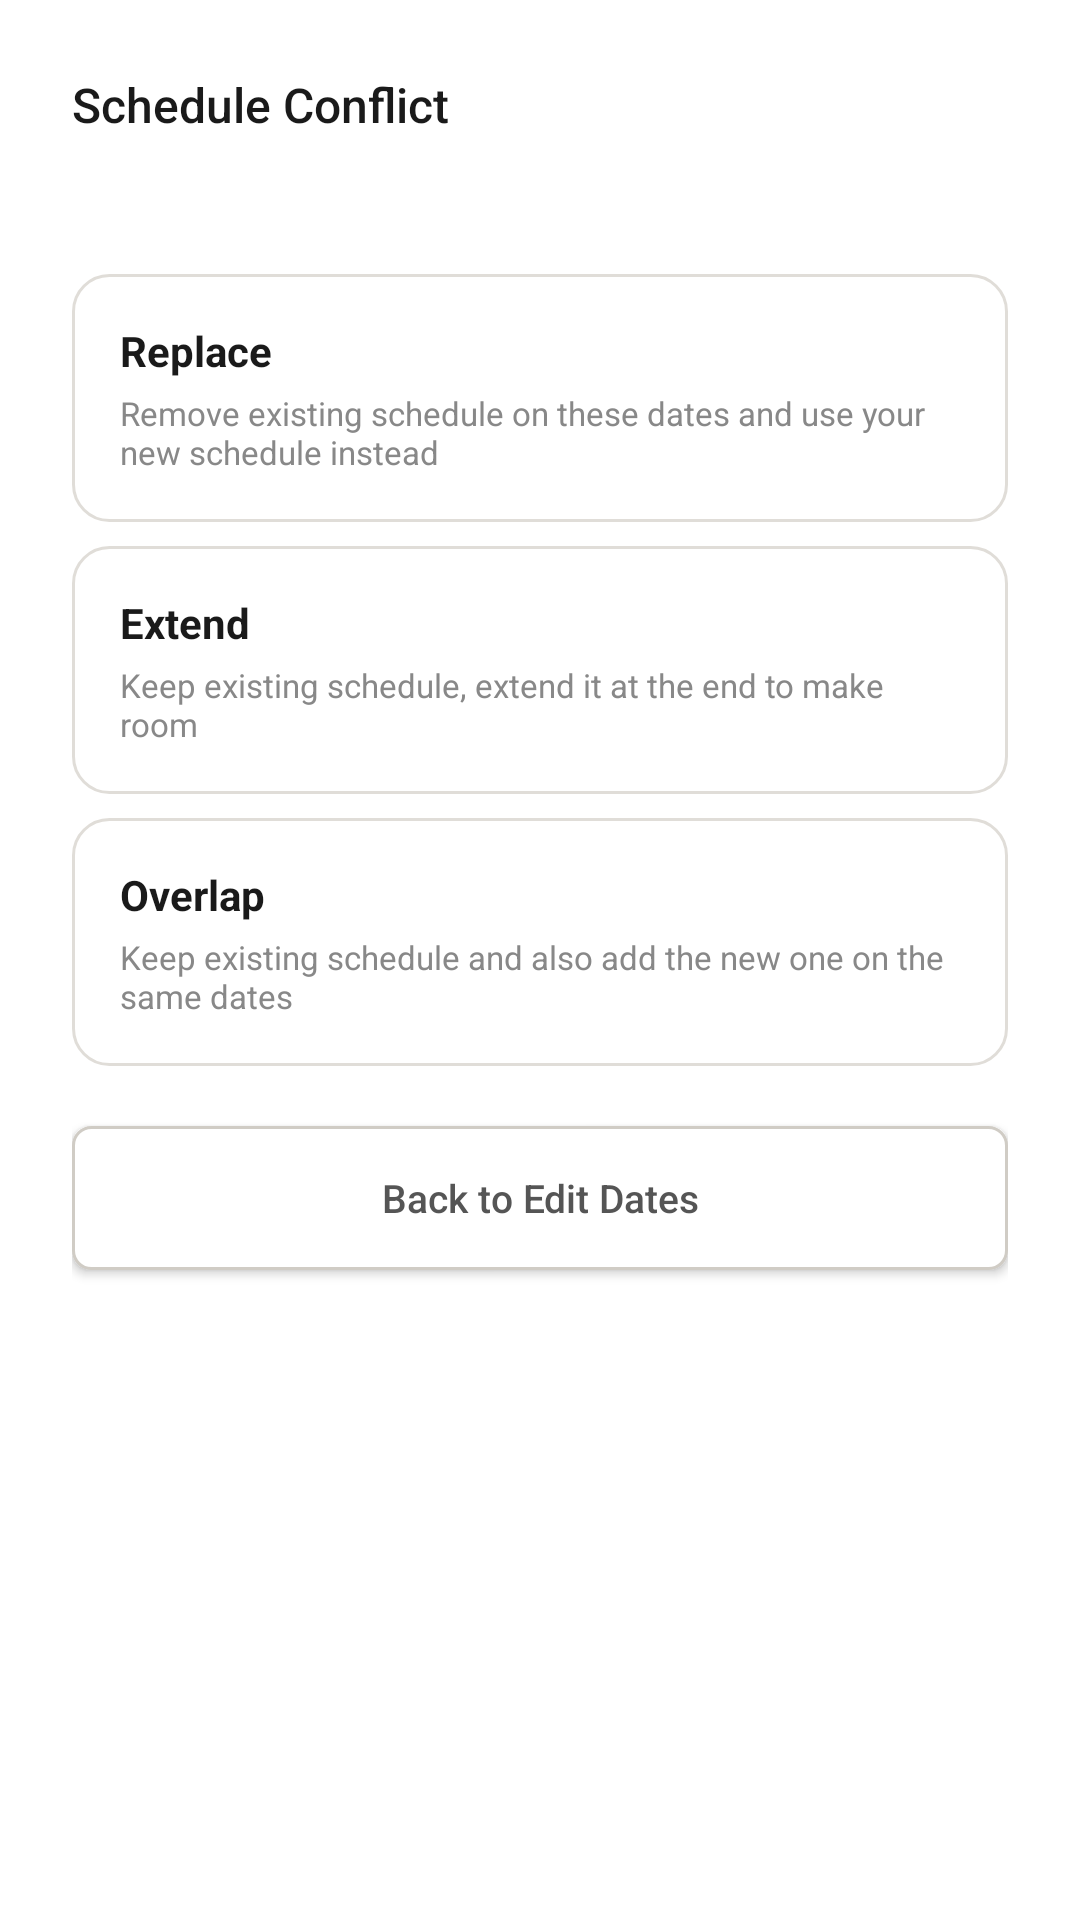

This screen was rendered from an Android layout file. Write that file and the resources it references.
<!-- AndroidManifest.xml: application theme Theme.ZillitLCW -->
<!-- res/layout/dialog_conflict.xml -->
<?xml version="1.0" encoding="utf-8"?>
<LinearLayout xmlns:android="http://schemas.android.com/apk/res/android"
    android:layout_width="match_parent"
    android:layout_height="wrap_content"
    android:orientation="vertical"
    android:background="@color/surface"
    android:padding="@dimen/spacing_xl">

    
    <TextView
        android:layout_width="match_parent"
        android:layout_height="wrap_content"
        android:text="@string/conflict_title"
        style="@style/ZillitTitle"
        android:layout_marginBottom="@dimen/spacing_sm" />

    
    <TextView
        android:id="@+id/tvConflictMessage"
        android:layout_width="match_parent"
        android:layout_height="wrap_content"
        android:textSize="@dimen/text_body"
        android:textColor="@color/textSecondary"
        android:layout_marginBottom="@dimen/spacing_lg" />

    
    <LinearLayout
        android:id="@+id/optionReplace"
        android:layout_width="match_parent"
        android:layout_height="wrap_content"
        android:orientation="vertical"
        android:background="@drawable/bg_card_rounded"
        android:padding="@dimen/spacing_base"
        android:layout_marginBottom="@dimen/spacing_sm">

        <TextView
            android:layout_width="match_parent"
            android:layout_height="wrap_content"
            android:text="@string/conflict_replace"
            android:textSize="@dimen/text_md"
            android:textColor="@color/textPrimary"
            android:textStyle="bold"
            android:layout_marginBottom="@dimen/spacing_xs" />

        <TextView
            android:layout_width="match_parent"
            android:layout_height="wrap_content"
            android:text="@string/conflict_replace_desc"
            android:textSize="@dimen/text_sm"
            android:textColor="@color/textMuted" />
    </LinearLayout>

    
    <LinearLayout
        android:id="@+id/optionExtend"
        android:layout_width="match_parent"
        android:layout_height="wrap_content"
        android:orientation="vertical"
        android:background="@drawable/bg_card_rounded"
        android:padding="@dimen/spacing_base"
        android:layout_marginBottom="@dimen/spacing_sm">

        <TextView
            android:layout_width="match_parent"
            android:layout_height="wrap_content"
            android:text="@string/conflict_extend"
            android:textSize="@dimen/text_md"
            android:textColor="@color/textPrimary"
            android:textStyle="bold"
            android:layout_marginBottom="@dimen/spacing_xs" />

        <TextView
            android:layout_width="match_parent"
            android:layout_height="wrap_content"
            android:text="@string/conflict_extend_desc"
            android:textSize="@dimen/text_sm"
            android:textColor="@color/textMuted" />
    </LinearLayout>

    
    <LinearLayout
        android:id="@+id/optionOverlap"
        android:layout_width="match_parent"
        android:layout_height="wrap_content"
        android:orientation="vertical"
        android:background="@drawable/bg_card_rounded"
        android:padding="@dimen/spacing_base"
        android:layout_marginBottom="@dimen/spacing_lg">

        <TextView
            android:layout_width="match_parent"
            android:layout_height="wrap_content"
            android:text="@string/conflict_overlap"
            android:textSize="@dimen/text_md"
            android:textColor="@color/textPrimary"
            android:textStyle="bold"
            android:layout_marginBottom="@dimen/spacing_xs" />

        <TextView
            android:layout_width="match_parent"
            android:layout_height="wrap_content"
            android:text="@string/conflict_overlap_desc"
            android:textSize="@dimen/text_sm"
            android:textColor="@color/textMuted" />
    </LinearLayout>

    
    <Button
        android:id="@+id/btnBack"
        style="@style/ZillitButton.Secondary"
        android:layout_width="match_parent"
        android:layout_height="wrap_content"
        android:text="@string/conflict_back" />
</LinearLayout>
<!-- resources referenced by this layout -->
<resources>
  <color name="surface">#FFFFFF</color>
  <color name="textMuted">#888888</color>
  <color name="textPrimary">#1A1A1A</color>
  <color name="textSecondary">#555555</color>
  <dimen name="spacing_base">16dp</dimen>
  <dimen name="spacing_lg">20dp</dimen>
  <dimen name="spacing_sm">8dp</dimen>
  <dimen name="spacing_xl">24dp</dimen>
  <dimen name="spacing_xs">4dp</dimen>
  <dimen name="text_body">13sp</dimen>
  <dimen name="text_md">14sp</dimen>
  <dimen name="text_sm">11sp</dimen>
  <!-- drawable bg_card_rounded (drawable) -->
  <?xml version="1.0" encoding="utf-8"?>
  <shape xmlns:android="http://schemas.android.com/apk/res/android"
      android:shape="rectangle">
      <solid android:color="@color/surface" />
      <stroke android:width="1dp" android:color="@color/border" />
      <corners android:radius="@dimen/radius_xl" />
  </shape>
  <string name="conflict_back">Back to Edit Dates</string>
  <string name="conflict_extend">Extend</string>
  <string name="conflict_extend_desc">Keep existing schedule, extend it at the end to make room</string>
  <string name="conflict_overlap">Overlap</string>
  <string name="conflict_overlap_desc">Keep existing schedule and also add the new one on the same dates</string>
  <string name="conflict_replace">Replace</string>
  <string name="conflict_replace_desc">Remove existing schedule on these dates and use your new schedule instead</string>
  <string name="conflict_title">Schedule Conflict</string>
  <style name="ZillitButton.Secondary">
          <item name="android:background">@drawable/bg_button_secondary</item>
          <item name="android:textColor">@color/textSecondary</item>
          <item name="android:textSize">@dimen/text_body</item>
          <item name="android:fontFamily">sans-serif-medium</item>
          <item name="android:paddingLeft">@dimen/spacing_md</item>
          <item name="android:paddingRight">@dimen/spacing_md</item>
          <item name="android:paddingTop">@dimen/spacing_sm</item>
          <item name="android:paddingBottom">@dimen/spacing_sm</item>
          <item name="android:gravity">center</item>
      </style>
  <style name="ZillitTitle">
          <item name="android:textSize">@dimen/text_lg</item>
          <item name="android:textColor">@color/textPrimary</item>
          <item name="android:fontFamily">sans-serif-medium</item>
      </style>
  <color name="border">#E0DDD8</color>
  <dimen name="radius_xl">12dp</dimen>
  <!-- drawable bg_button_secondary (drawable) -->
  <?xml version="1.0" encoding="utf-8"?>
  <shape xmlns:android="http://schemas.android.com/apk/res/android"
      android:shape="rectangle">
      <solid android:color="@color/surface" />
      <stroke android:width="1dp" android:color="@color/borderButton" />
      <corners android:radius="@dimen/radius_sm" />
  </shape>
  <dimen name="spacing_md">12dp</dimen>
  <dimen name="text_lg">16sp</dimen>
  <color name="primaryAccent">#E8930C</color>
  <color name="primaryAccentDark">#D17E08</color>
  <color name="solidDarkText">#FFFFFF</color>
  <color name="pageBg">#F8F7F4</color>
  <color name="surfaceAlt">#FAFAF8</color>
  <style name="ZillitBottomSheet" parent="ThemeOverlay.Material3.BottomSheetDialog">
          <item name="bottomSheetStyle">@style/ZillitBottomSheetStyle</item>
          <item name="android:windowIsFloating">false</item>
      </style>
  <color name="borderButton">#D0CCC5</color>
  <dimen name="radius_sm">6dp</dimen>
  <style name="ZillitBottomSheetStyle" parent="Widget.Material3.BottomSheet.Modal">
          <item name="shapeAppearanceOverlay">@style/ZillitBottomSheetShape</item>
          <item name="backgroundTint">@color/surface</item>
      </style>
  <style name="ZillitBottomSheetShape" parent="">
          <item name="cornerSizeTopLeft">@dimen/bottom_sheet_corner</item>
          <item name="cornerSizeTopRight">@dimen/bottom_sheet_corner</item>
      </style>
  <dimen name="bottom_sheet_corner">16dp</dimen>
</resources>
